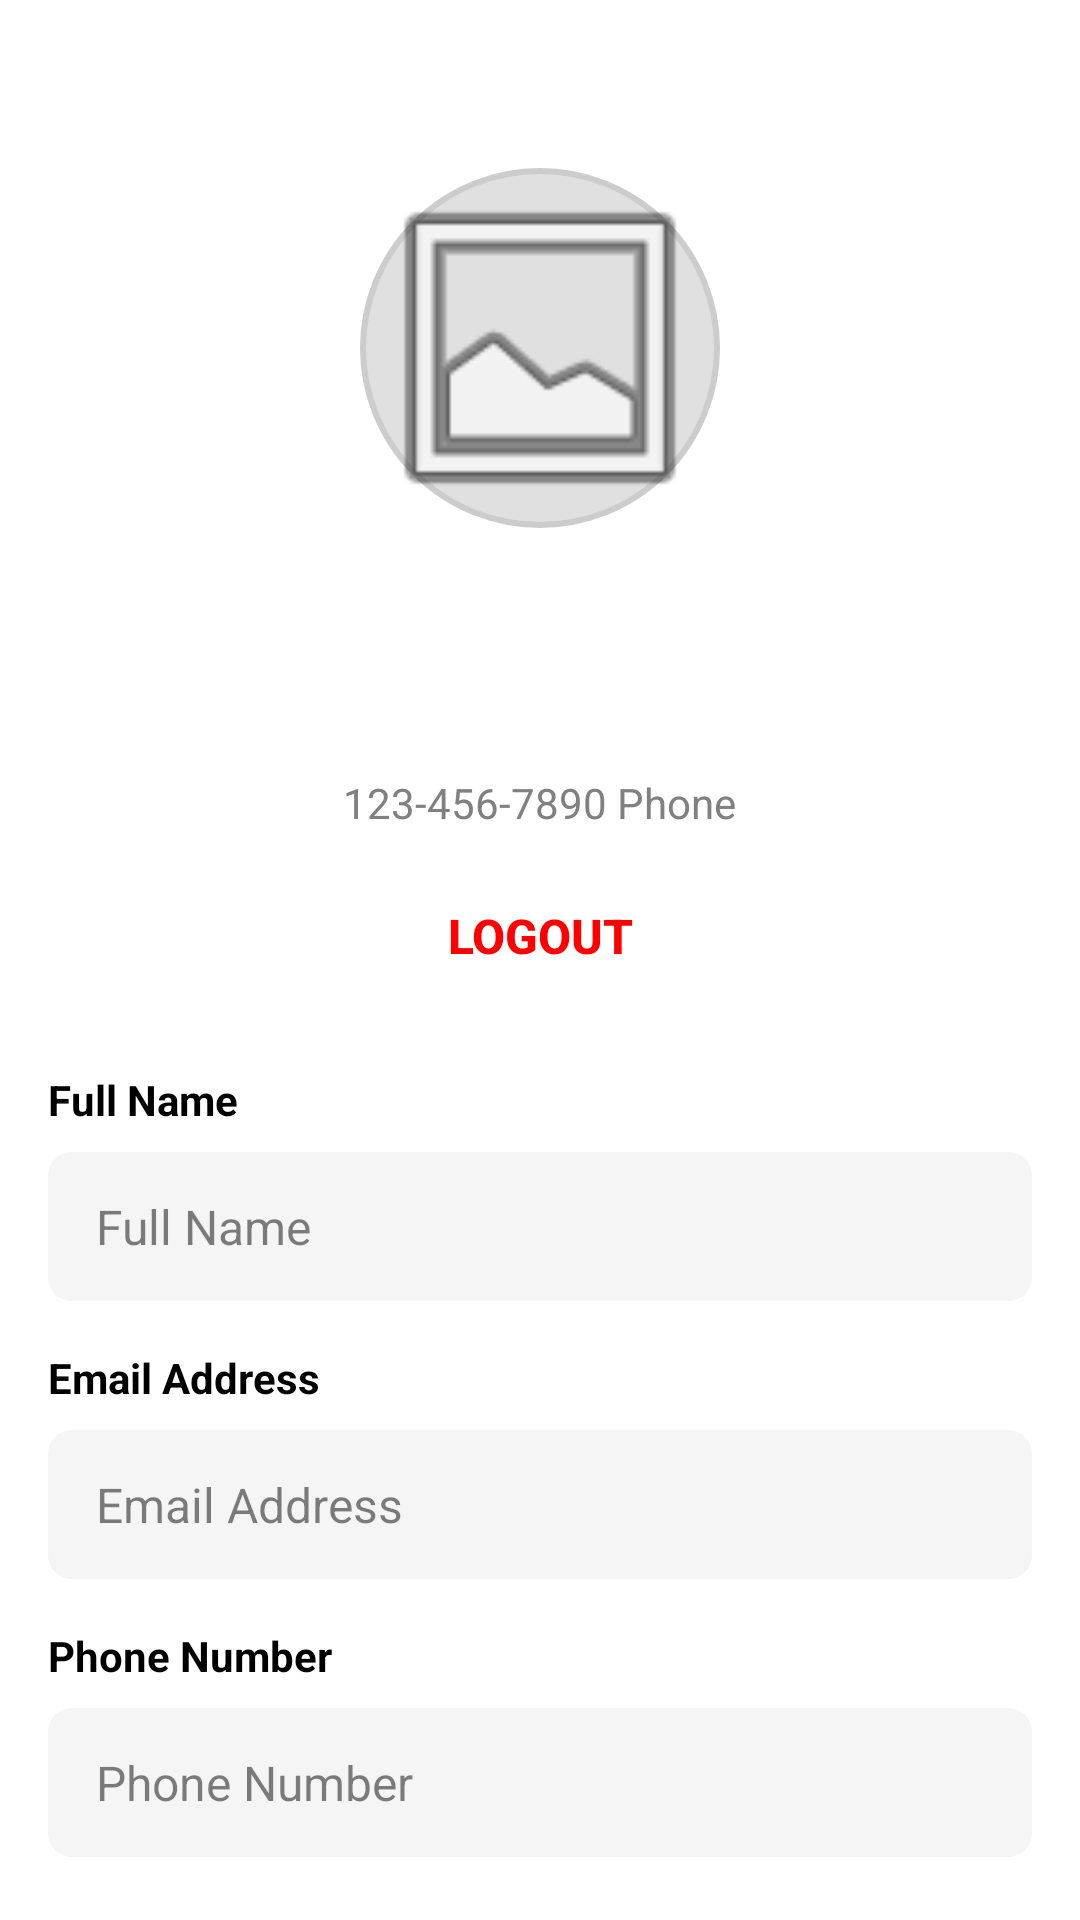

Produce the Android XML layout that renders to this screen, including the resource entries it uses.
<!-- AndroidManifest.xml: application theme Theme.EventLotteryApp -->
<!-- res/layout/fragment_profile.xml -->
<?xml version="1.0" encoding="utf-8"?>
<androidx.core.widget.NestedScrollView xmlns:android="http://schemas.android.com/apk/res/android"
    xmlns:app="http://schemas.android.com/apk/res-auto"
    xmlns:tools="http://schemas.android.com/tools"
    android:layout_width="match_parent"
    android:layout_height="match_parent"
    android:background="#FFFFFF"
    tools:context=".ui.profile.ProfileFragment">

    <LinearLayout
        android:layout_width="match_parent"
        android:layout_height="wrap_content"
        android:orientation="vertical"
        android:padding="16dp">

        
        <com.google.android.material.button.MaterialButtonToggleGroup
            android:id="@+id/role_toggle_group"
            android:layout_width="wrap_content"
            android:layout_height="wrap_content"
            android:layout_gravity="center_horizontal"
            android:layout_marginTop="8dp"
            app:singleSelection="true"
            app:selectionRequired="true"
            app:checkedButton="@+id/entrant_button">

            <Button
                android:id="@+id/entrant_button"
                android:layout_width="wrap_content"
                android:layout_height="wrap_content"
                android:text="Entrant"
                android:textSize="14sp"
                android:drawableStart="@drawable/ic_lightning"
                android:drawablePadding="8dp"
                android:paddingStart="16dp"
                android:paddingEnd="16dp"
                android:paddingTop="12dp"
                android:paddingBottom="12dp"
                style="?attr/materialButtonOutlinedStyle" />

            <Button
                android:id="@+id/organizer_button"
                android:layout_width="wrap_content"
                android:layout_height="wrap_content"
                android:text="Organizer"
                android:textSize="14sp"
                android:drawableStart="@drawable/ic_grid"
                android:drawablePadding="8dp"
                android:paddingStart="16dp"
                android:paddingEnd="16dp"
                android:paddingTop="12dp"
                android:paddingBottom="12dp"
                style="?attr/materialButtonOutlinedStyle" />
        </com.google.android.material.button.MaterialButtonToggleGroup>
        <LinearLayout
            android:id="@+id/banned_organizer_view_msg"
            android:layout_width="match_parent"
            android:layout_height="wrap_content"
            android:visibility="gone"
            android:orientation="vertical">
            <TextView
                android:layout_width="match_parent"
                android:layout_height="wrap_content"
                android:layout_marginTop="16dp"
                android:text="An administrator has banned you from organizer view."
                android:textColor="@color/delete_red"
                android:maxLines="1"
                android:autoSizeTextType="uniform"
                android:autoSizeMinTextSize="8sp"
                android:autoSizeMaxTextSize="12sp"
                android:autoSizeStepGranularity="1sp"
                android:gravity="center"
                android:textStyle="italic">
            </TextView>
            <TextView
                android:layout_width="match_parent"
                android:layout_height="wrap_content"
                android:layout_marginTop="16dp"
                android:text="Please email suhayb@ualberta.ca if you think an error has been made"
                android:textColor="@color/black"
                android:maxLines="1"
                android:autoSizeTextType="uniform"
                android:autoSizeMinTextSize="8sp"
                android:autoSizeMaxTextSize="10sp"
                android:autoSizeStepGranularity="1sp"
                android:gravity="center"
                android:textStyle="italic">
            </TextView>
        </LinearLayout>
    
        <ImageView
            android:id="@+id/profile_picture"
            android:layout_width="120dp"
            android:layout_height="120dp"
            android:layout_gravity="center_horizontal"
            android:layout_marginTop="32dp"
            android:src="@android:drawable/ic_menu_gallery"
            android:scaleType="centerCrop"
            android:background="@drawable/profile_picture_bg"
            android:contentDescription="Profile picture" />

        
        <TextView
            android:id="@+id/profile_name"
            android:layout_width="wrap_content"
            android:layout_height="wrap_content"
            android:layout_gravity="center_horizontal"
            android:layout_marginTop="16dp"
            android:text=""
            android:textColor="@color/black"
            android:textSize="24sp"
            android:textStyle="bold" />

        
        <TextView
            android:id="@+id/profile_email"
            android:layout_width="wrap_content"
            android:layout_height="wrap_content"
            android:layout_gravity="center_horizontal"
            android:layout_marginTop="8dp"
            android:text=""
            android:textColor="@color/black"
            android:textSize="16sp" />

        
        <TextView
            android:id="@+id/profile_phone"
            android:layout_width="wrap_content"
            android:layout_height="wrap_content"
            android:layout_gravity="center_horizontal"
            android:layout_marginTop="4dp"
            android:layout_marginBottom="16dp"
            android:text="123-456-7890 Phone"
            android:textColor="@color/medium_grey"
            android:textSize="14sp" />
        <Button
            android:id="@+id/logout_button"
            android:layout_width="wrap_content"
            android:layout_height="wrap_content"
            android:layout_gravity="center_horizontal"
            android:layout_marginTop="0dp"
            android:text="LOGOUT"
            android:textColor="#FF0000"
            android:textSize="16sp"
            android:textStyle="bold"
            android:background="@drawable/delete_account_button_bg"
            android:paddingStart="24dp"
            android:paddingEnd="24dp"
            android:paddingTop="6dp"
            android:paddingBottom="16dp" />
        
        <TextView
            android:layout_width="wrap_content"
            android:layout_height="wrap_content"
            android:layout_marginTop="16dp"
            android:text="Full Name"
            android:textColor="@color/black"
            android:textSize="14sp"
            android:textStyle="bold" />

        <EditText
            android:id="@+id/full_name_edit"
            android:layout_width="match_parent"
            android:layout_height="wrap_content"
            android:layout_marginTop="8dp"
            android:hint="Full Name"
            android:background="@drawable/edit_text_custom_bg"
            android:paddingStart="16dp"
            android:paddingTop="14dp"
            android:paddingEnd="16dp"
            android:paddingBottom="14dp"
            android:textColorHint="#80000000"
            android:textSize="16sp" />

        
        <TextView
            android:layout_width="wrap_content"
            android:layout_height="wrap_content"
            android:layout_marginTop="16dp"
            android:text="Email Address"
            android:textColor="@color/black"
            android:textSize="14sp"
            android:textStyle="bold" />

        <EditText
            android:id="@+id/email_edit"
            android:layout_width="match_parent"
            android:layout_height="wrap_content"
            android:layout_marginTop="8dp"
            android:hint="Email Address"
            android:inputType="textEmailAddress"
            android:background="@drawable/edit_text_custom_bg"
            android:paddingStart="16dp"
            android:paddingTop="14dp"
            android:paddingEnd="16dp"
            android:paddingBottom="14dp"
            android:textColorHint="#80000000"
            android:textSize="16sp" />

        
        <TextView
            android:layout_width="wrap_content"
            android:layout_height="wrap_content"
            android:layout_marginTop="16dp"
            android:text="Phone Number"
            android:textColor="@color/black"
            android:textSize="14sp"
            android:textStyle="bold" />

        <EditText
            android:id="@+id/phone_edit"
            android:layout_width="match_parent"
            android:layout_height="wrap_content"
            android:layout_marginTop="8dp"
            android:hint="Phone Number"
            android:inputType="phone"
            android:background="@drawable/edit_text_custom_bg"
            android:paddingStart="16dp"
            android:paddingTop="14dp"
            android:paddingEnd="16dp"
            android:paddingBottom="14dp"
            android:textColorHint="#80000000"
            android:textSize="16sp" />

        
        <TextView
            android:layout_width="wrap_content"
            android:layout_height="wrap_content"
            android:layout_marginTop="24dp"
            android:text="Notification Settings"
            android:textColor="@color/black"
            android:textSize="14sp"
            android:textStyle="bold" />

        
        <TextView
            android:layout_width="wrap_content"
            android:layout_height="wrap_content"
            android:layout_marginTop="16dp"
            android:text="Allow Notifications"
            android:textColor="@color/black"
            android:textSize="14sp"
            android:textStyle="bold" />

        <Spinner
            android:id="@+id/allow_notifications_spinner"
            android:layout_width="match_parent"
            android:layout_height="wrap_content"
            android:layout_marginTop="8dp"
            android:background="@drawable/edit_text_custom_bg"
            android:paddingStart="16dp"
            android:paddingTop="14dp"
            android:paddingEnd="16dp"
            android:paddingBottom="14dp" />

        
        <Button
            android:id="@+id/delete_account_button"
            android:layout_width="wrap_content"
            android:layout_height="wrap_content"
            android:layout_gravity="center_horizontal"
            android:layout_marginTop="32dp"
            android:text="DELETE ACCOUNT"
            android:textColor="#FF0000"
            android:textSize="16sp"
            android:textStyle="bold"
            android:background="@drawable/delete_account_button_bg"
            android:paddingStart="24dp"
            android:paddingEnd="24dp"
            android:paddingTop="16dp"
            android:paddingBottom="16dp" />

        
        <Button
            android:id="@+id/save_changes_button"
            android:layout_width="match_parent"
            android:layout_height="wrap_content"
            android:layout_marginTop="16dp"
            android:layout_marginStart="16dp"
            android:layout_marginEnd="16dp"
            android:layout_marginBottom="80dp"
            android:text="SAVE CHANGES"
            android:textColor="@color/white"
            android:textSize="16sp"
            android:textStyle="bold"
            android:background="@drawable/purple_button_bg"
            android:paddingTop="16dp"
            android:paddingBottom="16dp" />

    </LinearLayout>

</androidx.core.widget.NestedScrollView>
<!-- resources referenced by this layout -->
<resources>
  <color name="black">#000000</color>
  <color name="delete_red">#D32F2F</color>
  <color name="medium_grey">#808080</color>
  <color name="white">#FFFFFFFF</color>
  <!-- drawable delete_account_button_bg (drawable) -->
  <?xml version="1.0" encoding="utf-8"?>
  <shape xmlns:android="http://schemas.android.com/apk/res/android"
      android:shape="rectangle">
      <corners android:radius="50dp" />
      <solid android:color="@android:color/transparent" />
  </shape>
  <!-- drawable edit_text_custom_bg (drawable) -->
  <?xml version="1.0" encoding="utf-8"?>
  <shape xmlns:android="http://schemas.android.com/apk/res/android"
      android:shape="rectangle">
      <solid android:color="@color/opaque_light_grey" />
      <corners android:radius="8dp" />
          </shape>
  <!-- drawable ic_grid (drawable) -->
  <?xml version="1.0" encoding="utf-8"?>
  <vector xmlns:android="http://schemas.android.com/apk/res/android"
      android:width="24dp"
      android:height="24dp"
      android:viewportWidth="24"
      android:viewportHeight="24">
      <path
          android:fillColor="#000000"
          android:pathData="M3,3h8v8H3V3zM13,3h8v8h-8V3zM3,13h8v8H3V13zM13,13h8v8h-8V13z"/>
  </vector>
  <!-- drawable ic_lightning (drawable) -->
  <?xml version="1.0" encoding="utf-8"?>
  <vector xmlns:android="http://schemas.android.com/apk/res/android"
      android:width="24dp"
      android:height="24dp"
      android:viewportWidth="24"
      android:viewportHeight="24">
      <path
          android:fillColor="#000000"
          android:pathData="M11,21h-1l1,-7L7,14l1,-7h1l-1,7l4,0l-1,7z"/>
  </vector>
  <!-- drawable profile_picture_bg (drawable) -->
  <?xml version="1.0" encoding="utf-8"?>
  <shape xmlns:android="http://schemas.android.com/apk/res/android"
      android:shape="oval">
      <solid android:color="#E0E0E0" />
      <stroke
          android:width="2dp"
          android:color="#CCCCCC" />
  </shape>
  <!-- drawable purple_button_bg (drawable) -->
  <?xml version="1.0" encoding="utf-8"?>
  <shape xmlns:android="http://schemas.android.com/apk/res/android"
      android:shape="rectangle">
      <solid android:color="@color/selected_tab_color" />
      <corners android:radius="50dp" />
  </shape>
  <style name="Theme.EventLotteryApp" parent="Base.Theme.EventLotteryApp" />
  <color name="opaque_light_grey">#F5F5F5</color>
  <color name="selected_tab_color">#4E3CDB</color>
  <style name="Base.Theme.EventLotteryApp" parent="Theme.Material3.DayNight.NoActionBar">
          
          <item name="colorPrimary">@color/selected_tab_color</item>
  
          
          <item name="colorOnPrimary">@color/white</item>
          <item name="colorOnSurfaceVariant">@color/unselected_tab_color</item>
  
          
          <item name="android:navigationBarColor">@color/white</item>
          <item name="android:windowLightNavigationBar">true</item>
  
      </style>
  <color name="unselected_tab_color">#888888</color>
</resources>
